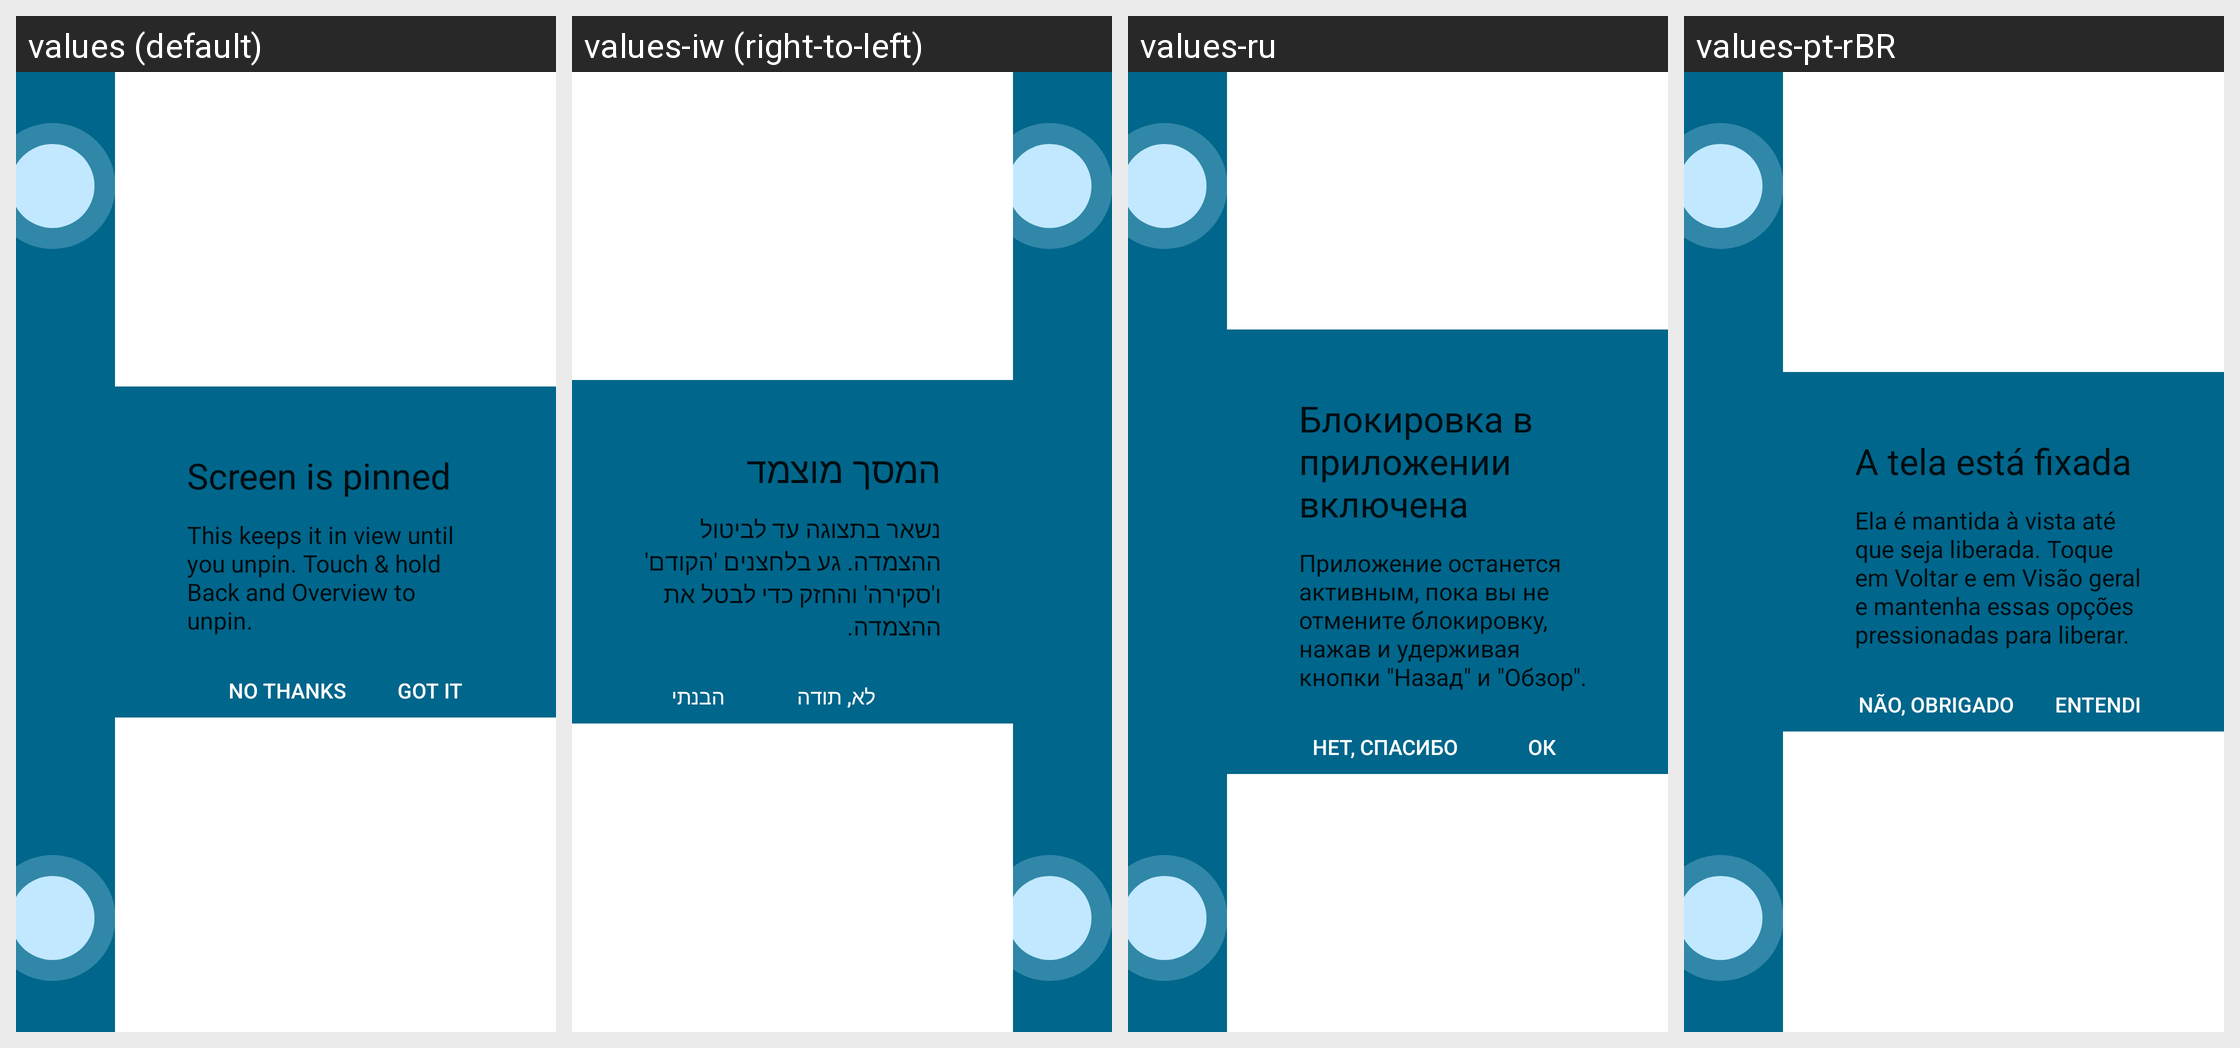

Locale-by-locale string values for the Android screen shown in this grid:
Android screen res/layout/screen_pinning_request_sea_phone.xml rendered under 4 locales, left to right: values (default), values-iw (right-to-left), values-ru, values-pt-rBR. Device: Nexus 5 (rendered at 1080×1920; each locale shown at half size, 540×960, under a caption strip naming it); theme systemui_theme.
Other locales in the repository, not shown: values-af, values-am, values-ar, values-az, values-be, values-bg, values-bn, values-bs, values-ca, values-cs, values-da, values-de, values-el, values-en-rAU, values-en-rGB, values-en-rIN, values-es, values-es-rUS, values-et, values-eu, values-fa, values-fi, values-fr, values-fr-rCA, values-ga-rIE, values-gl, values-gu, values-hi, values-hr, values-hu, values-hy, values-in, values-is, values-it, values-ja, values-ka, values-kk, values-km, values-kn, values-ko, values-ky, values-lo, values-lt, values-lv, values-mk, values-ml, values-mn, values-mr, values-ms, values-my, values-nb, values-ne, values-nl, values-no-rNO, values-pa, values-pl, values-pt, values-pt-rPT, values-ro, values-si, values-sk, values-sl, values-sq, values-sr, values-sv, values-sw, values-ta, values-te, values-th, values-tl, values-tr, values-uk, values-ur, values-uz, values-vi, values-zh-rCN, values-zh-rHK, values-zh-rTW, values-zu.
Strings drawn on this screen, with the default value and each locale's value (text and hints the layout hard-codes, and strings that could not be matched under every locale, appear in the picture but are not listed):

screen_pinning_title
  values: Screen is pinned
  values-iw: המסך מוצמד
  values-ru: Блокировка в приложении включена
  values-pt-rBR: A tela está fixada

screen_pinning_description
  values: This keeps it in view until you unpin. Touch & hold Back and Overview to unpin.
  values-iw: נשאר בתצוגה עד לביטול ההצמדה. גע בלחצנים 'הקודם' ו'סקירה' והחזק כדי לבטל את ההצמדה.
  values-ru: Приложение останется активным, пока вы не отмените блокировку, нажав и удерживая кнопки "Назад" и "Обзор".
  values-pt-rBR: Ela é mantida à vista até que seja liberada. Toque em Voltar e em Visão geral e mantenha essas opções pressionadas para liberar.

screen_pinning_positive
  values: Got it
  values-iw: הבנתי
  values-ru: ОК
  values-pt-rBR: Entendi

screen_pinning_negative
  values: No thanks
  values-iw: לא, תודה
  values-ru: Нет, спасибо
  values-pt-rBR: Não, obrigado
